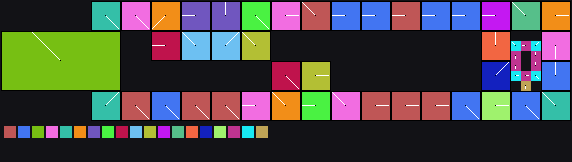

The data file committed next to this chart (first rows):
x	y	tile	tiledef	subx	suby	w48	b54	b55	w16	w18	w20	w22	q24	q32	q40	w50	path
0	0	0x0	0x0	0	0	0	0	0	0	0	0	0	0x0	0x0	0x0	0	
1	0	0x0	0x0	0	0	0	0	0	0	0	0	0	0x0	0x0	0x0	0	
2	0	0x0	0x0	0	0	0	0	0	0	0	0	0	0x0	0x0	0x0	0	
3	0	0x0	0x0	0	0	0	0	0	0	0	0	0	0x0	0x0	0x0	0	
4	0	0x0	0x0	0	0	0	0	0	0	0	0	0	0x0	0x0	0x0	0	
5	0	0x0	0x0	0	0	0	0	0	0	0	0	0	0x0	0x0	0x0	0	
6	0	0x0	0x0	0	0	0	0	0	0	0	0	0	0x0	0x0	0x0	0	
7	0	0x0	0x0	0	0	0	0	0	0	0	0	0	0x0	0x0	0x0	0	
8	0	0x0	0x0	0	0	0	0	0	0	0	0	0	0x0	0x0	0x0	0	
9	0	0x2	0x2	0	0	0	4	0	0	0	0	0	0x0	0x0	0x0	0	Metadata/Terrain/Beach/LargeCliffs/beach…
10	0	0x2	0x2	1	0	0	4	0	0	0	0	0	0x0	0x0	0x0	0	Metadata/Terrain/Beach/LargeCliffs/beach…
11	0	0x2	0x2	2	0	0	4	0	0	0	0	0	0x0	0x0	0x0	0	Metadata/Terrain/Beach/LargeCliffs/beach…
12	0	0x4	0x4	0	0	0	4	0	0	0	0	0	0x0	0x0	0x0	0	Metadata/Terrain/Beach/LargeCliffs/beach…
13	0	0x4	0x4	1	0	0	4	0	0	0	0	0	0x0	0x0	0x0	0	Metadata/Terrain/Beach/LargeCliffs/beach…
14	0	0x4	0x4	2	0	0	4	0	0	0	0	0	0x0	0x0	0x0	0	Metadata/Terrain/Beach/LargeCliffs/beach…
15	0	0x6	0x6	0	0	0	5	0	0	0	0	0	0x0	0x0	0x0	0	Metadata/Terrain/Beach/LargeCliffs/beach…
16	0	0x6	0x6	1	0	0	5	0	0	0	0	0	0x0	0x0	0x0	0	Metadata/Terrain/Beach/LargeCliffs/beach…
17	0	0x6	0x6	2	0	0	5	0	0	0	0	0	0x0	0x0	0x0	0	Metadata/Terrain/Beach/LargeCliffs/beach…
18	0	0x9	0x9	0	0	0	2	0	0	0	0	0	0x0	0x0	0x0	0	Metadata/Terrain/Beach/LargeCliffs/beach…
19	0	0x9	0x9	1	0	0	2	0	0	0	0	0	0x0	0x0	0x0	0	Metadata/Terrain/Beach/LargeCliffs/beach…
20	0	0x9	0x9	2	0	0	2	0	0	0	0	0	0x0	0x0	0x0	0	Metadata/Terrain/Beach/LargeCliffs/beach…
21	0	0xc	0xc	0	0	0	3	0	0	0	0	0	0x0	0x0	0x0	0	Metadata/Terrain/Beach/LargeCliffs/beach…
22	0	0xc	0xc	1	0	0	3	0	0	0	0	0	0x0	0x0	0x0	0	Metadata/Terrain/Beach/LargeCliffs/beach…
23	0	0xc	0xc	2	0	0	3	0	0	0	0	0	0x0	0x0	0x0	0	Metadata/Terrain/Beach/LargeCliffs/beach…
24	0	0xf	0xf	0	0	0	4	0	0	0	0	0	0x0	0x0	0x0	0	Metadata/Terrain/Beach/LargeCliffs/beach…
25	0	0xf	0xf	1	0	0	4	0	0	0	0	0	0x0	0x0	0x0	0	Metadata/Terrain/Beach/LargeCliffs/beach…
26	0	0xf	0xf	2	0	0	4	0	0	0	0	0	0x0	0x0	0x0	0	Metadata/Terrain/Beach/LargeCliffs/beach…
27	0	0x12	0x12	0	0	0	0	0	0	0	0	0	0x0	0x0	0x0	0	Metadata/Terrain/Beach/LargeCliffs/beach…
28	0	0x12	0x12	1	0	0	0	0	0	0	0	0	0x0	0x0	0x0	0	Metadata/Terrain/Beach/LargeCliffs/beach…
29	0	0x12	0x12	2	0	0	0	0	0	0	0	0	0x0	0x0	0x0	0	Metadata/Terrain/Beach/LargeCliffs/beach…
30	0	0x15	0x15	0	0	0	6	0	0	0	0	0	0x0	0x0	0x0	0	Metadata/Terrain/Beach/LargeCliffs/beach…
31	0	0x15	0x15	1	0	0	6	0	0	0	0	0	0x0	0x0	0x0	0	Metadata/Terrain/Beach/LargeCliffs/beach…
32	0	0x15	0x15	2	0	0	6	0	0	0	0	0	0x0	0x0	0x0	0	Metadata/Terrain/Beach/LargeCliffs/beach…
33	0	0x18	0x18	0	0	0	2	0	0	0	0	0	0x0	0x0	0x0	0	Metadata/Terrain/Beach/LargeCliffs/beach…
34	0	0x18	0x18	1	0	0	2	0	0	0	0	0	0x0	0x0	0x0	0	Metadata/Terrain/Beach/LargeCliffs/beach…
35	0	0x18	0x18	2	0	0	2	0	0	0	0	0	0x0	0x0	0x0	0	Metadata/Terrain/Beach/LargeCliffs/beach…
36	0	0x1a	0x1a	0	0	0	2	0	0	0	0	0	0x0	0x0	0x0	0	Metadata/Terrain/Beach/LargeCliffs/beach…
37	0	0x1a	0x1a	1	0	0	2	0	0	0	0	0	0x0	0x0	0x0	0	Metadata/Terrain/Beach/LargeCliffs/beach…
38	0	0x1a	0x1a	2	0	0	2	0	0	0	0	0	0x0	0x0	0x0	0	Metadata/Terrain/Beach/LargeCliffs/beach…
39	0	0x1c	0x1c	0	0	0	2	0	0	0	0	0	0x0	0x0	0x0	0	Metadata/Terrain/Beach/LargeCliffs/beach…
40	0	0x1c	0x1c	1	0	0	2	0	0	0	0	0	0x0	0x0	0x0	0	Metadata/Terrain/Beach/LargeCliffs/beach…
41	0	0x1c	0x1c	2	0	0	2	0	0	0	0	0	0x0	0x0	0x0	0	Metadata/Terrain/Beach/LargeCliffs/beach…
42	0	0x1e	0x1e	0	0	0	2	0	0	0	0	0	0x0	0x0	0x0	0	Metadata/Terrain/Beach/LargeCliffs/beach…
43	0	0x1e	0x1e	1	0	0	2	0	0	0	0	0	0x0	0x0	0x0	0	Metadata/Terrain/Beach/LargeCliffs/beach…
44	0	0x1e	0x1e	2	0	0	2	0	0	0	0	0	0x0	0x0	0x0	0	Metadata/Terrain/Beach/LargeCliffs/beach…
45	0	0x20	0x20	0	0	0	2	0	0	0	0	0	0x0	0x0	0x0	0	Metadata/Terrain/Beach/LargeCliffs/beach…
46	0	0x20	0x20	1	0	0	2	0	0	0	0	0	0x0	0x0	0x0	0	Metadata/Terrain/Beach/LargeCliffs/beach…
47	0	0x20	0x20	2	0	0	2	0	0	0	0	0	0x0	0x0	0x0	0	Metadata/Terrain/Beach/LargeCliffs/beach…
48	0	0x22	0x22	0	0	0	2	0	0	0	0	0	0x0	0x0	0x0	0	Metadata/Terrain/Beach/LargeToSmallCliff…
49	0	0x22	0x22	1	0	0	2	0	0	0	0	0	0x0	0x0	0x0	0	Metadata/Terrain/Beach/LargeToSmallCliff…
50	0	0x22	0x22	2	0	0	2	0	0	0	0	0	0x0	0x0	0x0	0	Metadata/Terrain/Beach/LargeToSmallCliff…
51	0	0x26	0x26	0	0	0	6	0	0	0	0	0	0x0	0x0	0x0	0	Metadata/Terrain/Beach/LargeCliffs/beach…
52	0	0x26	0x26	1	0	0	6	0	0	0	0	0	0x0	0x0	0x0	0	Metadata/Terrain/Beach/LargeCliffs/beach…
53	0	0x26	0x26	2	0	0	6	0	0	0	0	0	0x0	0x0	0x0	0	Metadata/Terrain/Beach/LargeCliffs/beach…
54	0	0x33	0x33	0	0	0	0	0	0	0	0	0	0x0	0x0	0x0	0	Metadata/Terrain/Beach/LargeCliffs/beach…
55	0	0x33	0x33	1	0	0	0	0	0	0	0	0	0x0	0x0	0x0	0	Metadata/Terrain/Beach/LargeCliffs/beach…
56	0	0x33	0x33	2	0	0	0	0	0	0	0	0	0x0	0x0	0x0	0	Metadata/Terrain/Beach/LargeCliffs/beach…
0	1	0x0	0x0	0	0	0	0	0	0	0	0	0	0x0	0x0	0x0	0	
1	1	0x0	0x0	0	0	0	0	0	0	0	0	0	0x0	0x0	0x0	0	
2	1	0x0	0x0	0	0	0	0	0	0	0	0	0	0x0	0x0	0x0	0	
... 624 more rows
